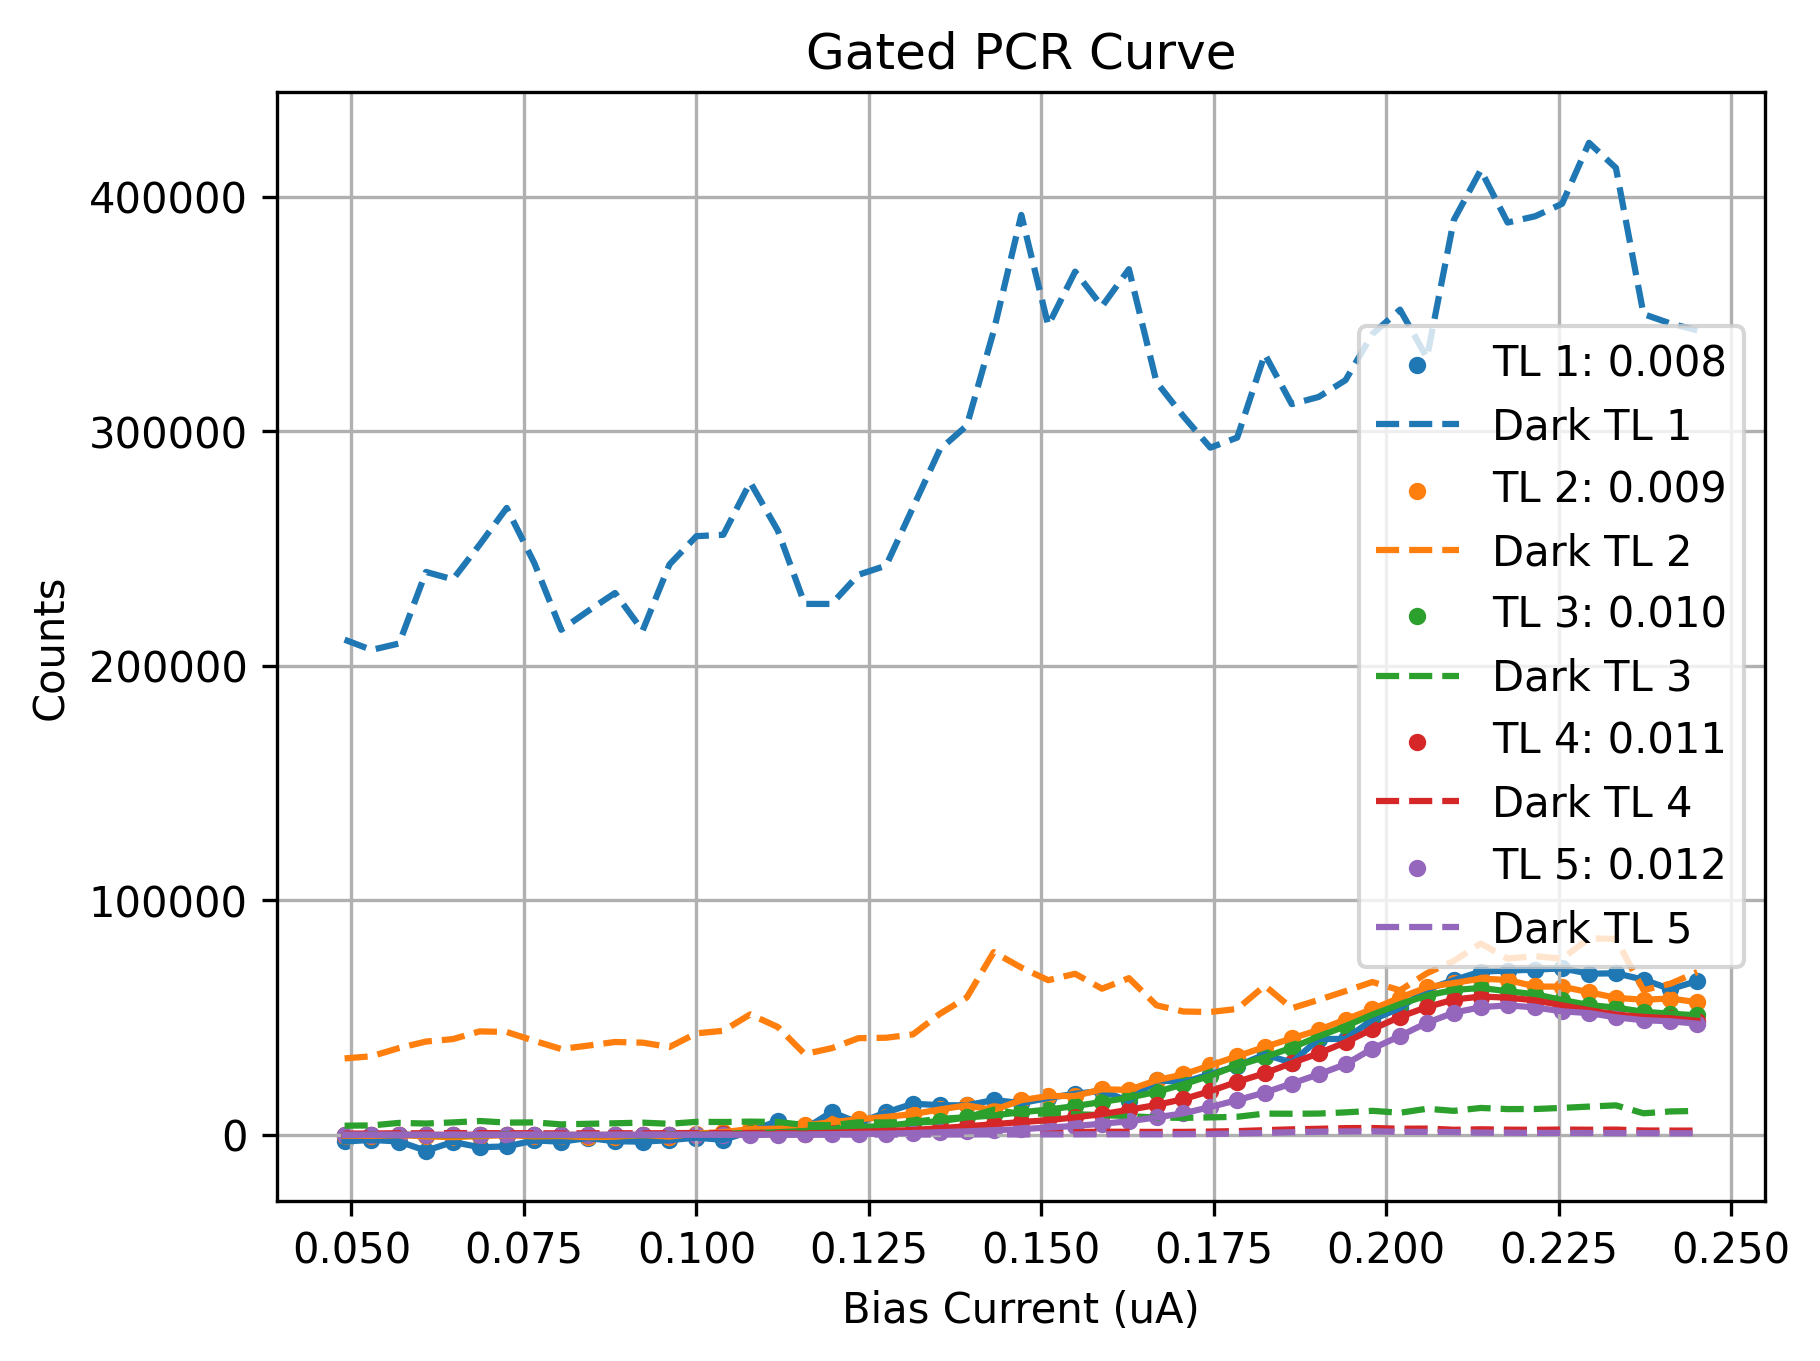

The data file committed next to this chart (first rows):
Bias_Current, Counts_TL1(0.008), Counts_TL2(0.009), Counts_TL3(0.010), Counts_TL4(0.011), Counts_TL5(0.012), DCounts_TL1(0.008), DCounts_TL2(0.009), DCounts_TL3(0.010), DCounts_TL4(0.011), DCounts_TL5(0.012)
0.049, -2814, -349.1, -18.86, -28.64, -3.69, 211100, 32589, 3918, 542.3, 73.33
0.0529, -2156, -425.1, 29.88, -24.48, -11.76, 206730, 33510, 4018, 567.3, 73.67
0.0569, -2834, -107.9, 14.55, -8.976, 22.1, 209461, 37023, 5109, 706.0, 82.67
0.0608, -6778, -650.7, -93.24, 15.33, -1.857, 239977, 39776, 4831, 668.0, 92.33
0.0647, -3006, -966.3, -148.3, -38.45, 16.26, 236805, 40827, 5314, 761.7, 101.0
0.0686, -5280, -520.5, -156, 14.6, -14.5, 251675, 44113, 5908, 761.0, 110.3
0.0725, -4921, -142.4, 119, 10.26, -9.429, 267243, 43862, 5228, 690.3, 96.33
0.0765, -2373, -629.5, -146.4, -22.57, -6.714, 243776, 40081, 5316, 702.3, 112.7
0.0804, -2898, -498.1, -89.93, 29.98, -12.36, 215311, 36596, 4473, 623.0, 73.67
0.0843, -1350, -991.1, -86.26, -0.4762, -8.5, 223329, 38053, 4719, 693.3, 96.0
0.0882, -2728, -756.2, -62.43, -41.12, -1.429, 231008, 39594, 4941, 697.7, 88.33
0.0922, -2891, -92.5, -162.4, -10.69, 9.857, 214931, 39313, 5208, 655.3, 91.33
0.0961, -2243, -739.1, 69, 5.024, -17.29, 243168, 37457, 4723, 725.3, 128.0
0.1, -1193, 555.3, 132.7, 46.95, 14.5, 255205, 43286, 5551, 800.7, 114.7
0.1039, -2140, 1173, 483.1, 182.7, 31.98, 255810, 44367, 5491, 744.7, 112.7
0.1078, 1450, 2462, 810.2, 267, 43.74, 278175, 51363, 5649, 777.0, 130.7
0.1118, 6046, 2608, 1121, 369.6, 106.3, 257626, 45983, 5469, 750.7, 96.67
0.1157, 2534, 4138, 1675, 547.6, 157.6, 226337, 34451, 4222, 569.7, 79.33
0.1196, 9762, 5369, 2384, 903.2, 282.4, 226319, 36942, 4146, 678.3, 98.0
0.1235, 5128, 6636, 3216, 1246, 404, 238762, 41227, 5354, 735.3, 126.3
0.1275, 9581, 7646, 3873, 1663, 531.8, 242664, 41395, 5286, 799.3, 114.7
0.1314, 13293, 8867, 5122, 2051, 791.7, 267490, 42840, 5535, 776.3, 127.3
0.1353, 12650, 10835, 5807, 2869, 1137, 292226, 51610, 6833, 964.0, 137.0
0.1392, 12579, 12576, 7428, 3635, 1510, 302343, 58573, 7488, 1357, 193.3
0.1431, 14876, 10582, 8284, 4548, 1999, 342714, 77912, 10726, 1505, 214.7
0.1471, 13522, 14788, 9651, 5482, 2416, 392159, 71312, 8875, 1253, 173.7
0.151, 15743, 16539, 10768, 6243, 3133, 345096, 65929, 9173, 1364, 211.0
0.1549, 17509, 16586, 12293, 7470, 3809, 367989, 68668, 8813, 1199, 210.0
0.1588, 18799, 19430, 14015, 8831, 4749, 353186, 62304, 8428, 1339, 255.3
0.1627, 14396, 19180, 15864, 10695, 5789, 369028, 66803, 7994, 1304, 260.7
0.1667, 23341, 23297, 18330, 12745, 7462, 320900, 55228, 7380, 1250, 248.3
0.1706, 22452, 25768, 21557, 15254, 9182, 306312, 52586, 7255, 1277, 313.3
0.1745, 25840, 29630, 25219, 18645, 11882, 292956, 52377, 7444, 1416, 379.3
0.1784, 29441, 33513, 29584, 22630, 14813, 297250, 53675, 7706, 1599, 592.0
0.1824, 34269, 37495, 33123, 26261, 18046, 332779, 63600, 9072, 2001, 831.3
0.1863, 30799, 41091, 37172, 30616, 21888, 311507, 53968, 8993, 2358, 1125
0.1902, 40870, 44727, 41940, 34763, 25792, 314561, 57538, 9079, 2581, 1339
0.1941, 40890, 49177, 46329, 39475, 30107, 321716, 61273, 9589, 2888, 1454
0.198, 49110, 53620, 51251, 45056, 36751, 341393, 65165, 10250, 2928, 1503
0.202, 54024, 58486, 55691, 50309, 42163, 351776, 61612, 9420, 2616, 1298
0.2059, 62006, 62912, 59388, 54483, 47785, 331259, 68890, 11127, 2682, 1247
0.2098, 65970, 64726, 61773, 57681, 52089, 389987, 74126, 10231, 2170, 1167
0.2137, 69616, 66616, 62612, 58961, 54408, 411269, 81597, 11474, 2374, 929.0
0.2176, 70023, 66055, 61256, 58500, 55221, 388915, 75166, 10988, 2217, 911.7
0.2216, 70432, 63257, 59913, 57345, 54322, 391597, 76167, 11027, 2155, 825.3
0.2255, 70985, 63168, 57512, 55200, 52646, 396924, 75100, 11484, 2264, 836.3
0.2294, 68707, 60816, 55351, 53167, 51924, 422919, 83769, 12055, 2190, 802.0
0.2333, 68874, 58411, 54243, 51237, 50080, 412187, 83548, 12578, 2244, 734.3
0.2373, 66162, 57604, 52471, 50299, 48872, 349877, 61693, 9192, 1864, 727.0
0.2412, 62138, 58123, 51659, 49691, 48431, 345884, 64431, 9982, 1824, 684.3
0.2451, 65587, 56539, 50955, 48609, 47380, 342956, 69435, 10207, 1814, 690.7
